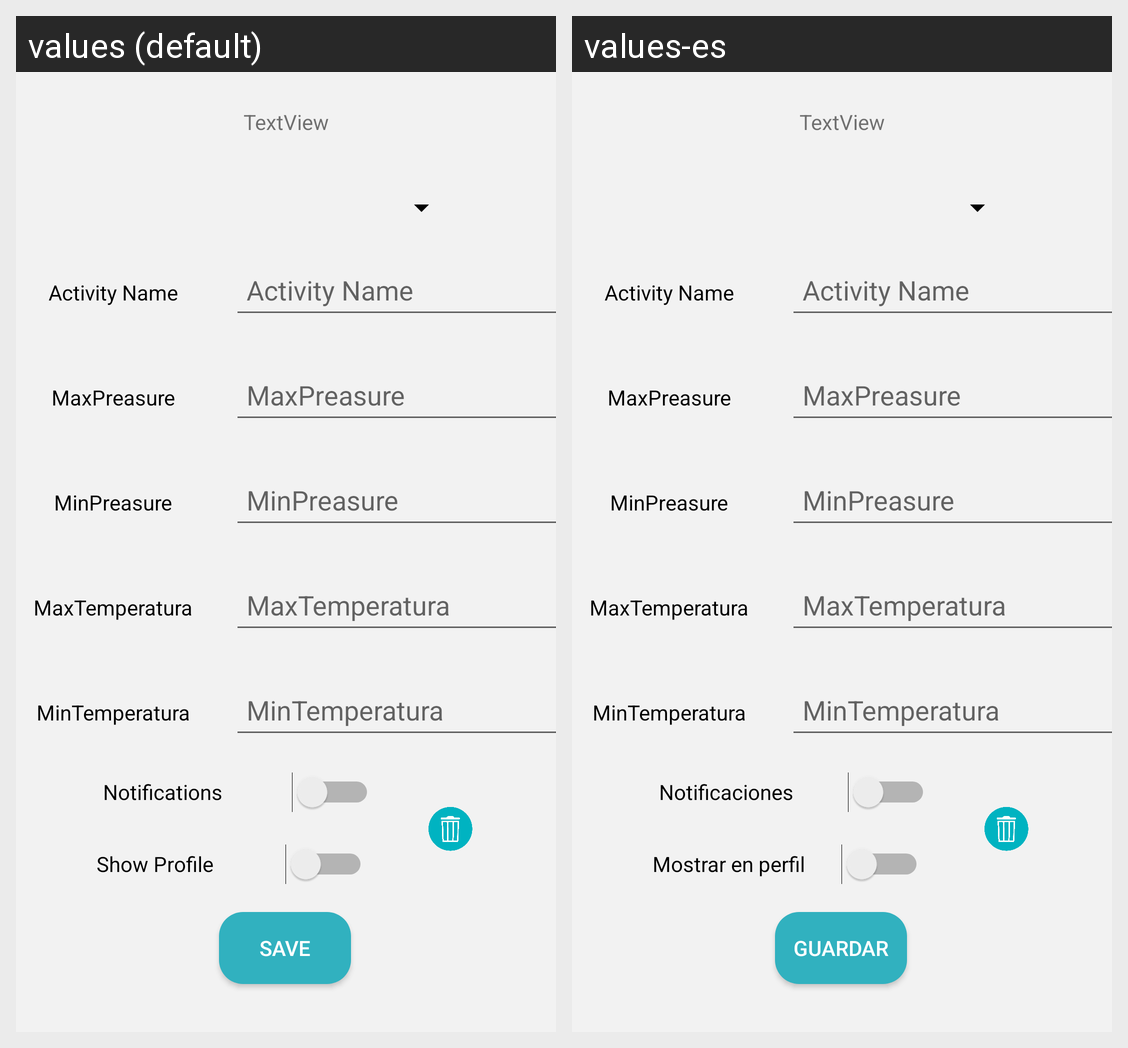

Locale-by-locale string values for the Android screen shown in this grid:
Android screen res/layout/configuracion_de_preferencias.xml rendered under 2 locales, left to right: values (default), values-es. Device: Nexus 5 (rendered at 1080×1920; each locale shown at half size, 540×960, under a caption strip naming it); theme Theme.AppCompat.NoActionBar.
Strings drawn on this screen, with the default value and each locale's value (text and hints the layout hard-codes, and strings that could not be matched under every locale, appear in the picture but are not listed):

guardar
  values: Save
  values-es: Guardar

mostrar_en_perfil
  values: Show Profile
  values-es: Mostrar en perfil

notificaciones
  values: Notifications
  values-es: Notificaciones
